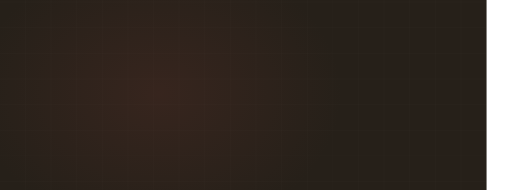
t = 0.00 s
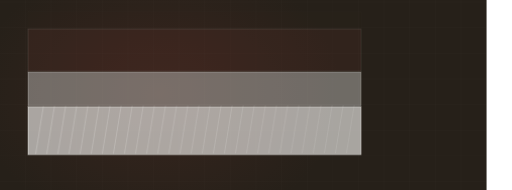
t = 1.90 s
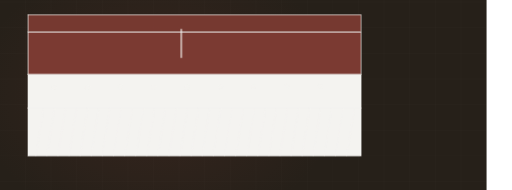
t = 3.47 s
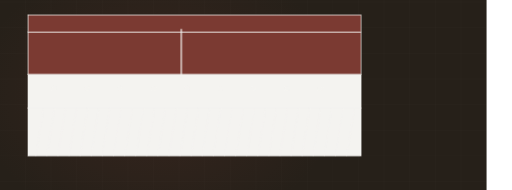
t = 4.68 s
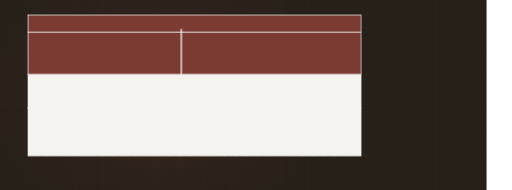
t = 6.60 s
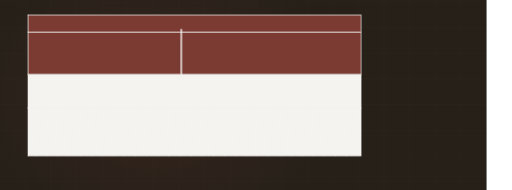
t = 8.63 s

The animated SVG that drew these frames (rendered in a browser with its animation timeline set to each time). Animation: 5 CSS @keyframes rules; frames cover the first 8.63 s, repeats indefinitely.

<svg xmlns="http://www.w3.org/2000/svg" viewBox="60 235 1200 445" width="1200" height="445" preserveAspectRatio="xMidYMid slice" role="img" aria-label="Concrete section"><defs><radialGradient id="glow"><stop offset="0%" stop-color="#7b3a32" stop-opacity=".20"/><stop offset="100%" stop-color="#7b3a32" stop-opacity="0"/></radialGradient></defs><style>.dw{stroke-dasharray:100;stroke-dashoffset:100;animation:dw 11.6s ease-in-out infinite}@keyframes dw{0%{stroke-dashoffset:100}24%{stroke-dashoffset:0}84%{stroke-dashoffset:0;opacity:1}95%{stroke-dashoffset:0;opacity:0}100%{stroke-dashoffset:100;opacity:0}}.dw2{stroke-dasharray:100;stroke-dashoffset:100;animation:dw 11.6s ease-in-out infinite}@keyframes dw{0%{stroke-dashoffset:100}24%{stroke-dashoffset:0}84%{stroke-dashoffset:0;opacity:1}95%{stroke-dashoffset:0;opacity:0}100%{stroke-dashoffset:100;opacity:0}}.rise{transform-origin:center bottom;animation:rs 11.6s ease-in-out infinite}@keyframes rs{0%,16%{transform:scaleY(0)}48%{transform:scaleY(1)}86%{transform:scaleY(1);opacity:.34}96%,100%{opacity:0}}.sweep{opacity:0;animation:sw 11.6s ease-in-out infinite}@keyframes sw{0%,46%{transform:translateX(0);opacity:0}52%{opacity:1}76%{transform:translateX(780px);opacity:1}84%,100%{opacity:0}}.st{opacity:0;animation:stg 11.6s ease-in-out infinite}@keyframes stg{0%,6%{opacity:0;transform:translateY(-8px)}24%{opacity:1;transform:translateY(0)}84%{opacity:1}95%,100%{opacity:0}}@media (prefers-reduced-motion: reduce){*{animation:none!important}.dw{stroke-dashoffset:0!important}[class]{opacity:1!important}}</style><rect width="1200" height="900" fill="#262019"/><line x1="0" y1="0" x2="0" y2="900" stroke="#f4f3f0" stroke-width="1" opacity=".028"/><line x1="60" y1="0" x2="60" y2="900" stroke="#f4f3f0" stroke-width="1" opacity=".028"/><line x1="120" y1="0" x2="120" y2="900" stroke="#f4f3f0" stroke-width="1" opacity=".028"/><line x1="180" y1="0" x2="180" y2="900" stroke="#f4f3f0" stroke-width="1" opacity=".028"/><line x1="240" y1="0" x2="240" y2="900" stroke="#f4f3f0" stroke-width="1" opacity=".028"/><line x1="300" y1="0" x2="300" y2="900" stroke="#f4f3f0" stroke-width="1" opacity=".028"/><line x1="360" y1="0" x2="360" y2="900" stroke="#f4f3f0" stroke-width="1" opacity=".028"/><line x1="420" y1="0" x2="420" y2="900" stroke="#f4f3f0" stroke-width="1" opacity=".028"/><line x1="480" y1="0" x2="480" y2="900" stroke="#f4f3f0" stroke-width="1" opacity=".028"/><line x1="540" y1="0" x2="540" y2="900" stroke="#f4f3f0" stroke-width="1" opacity=".028"/><line x1="600" y1="0" x2="600" y2="900" stroke="#f4f3f0" stroke-width="1" opacity=".028"/><line x1="660" y1="0" x2="660" y2="900" stroke="#f4f3f0" stroke-width="1" opacity=".028"/><line x1="720" y1="0" x2="720" y2="900" stroke="#f4f3f0" stroke-width="1" opacity=".028"/><line x1="780" y1="0" x2="780" y2="900" stroke="#f4f3f0" stroke-width="1" opacity=".028"/><line x1="840" y1="0" x2="840" y2="900" stroke="#f4f3f0" stroke-width="1" opacity=".028"/><line x1="900" y1="0" x2="900" y2="900" stroke="#f4f3f0" stroke-width="1" opacity=".028"/><line x1="960" y1="0" x2="960" y2="900" stroke="#f4f3f0" stroke-width="1" opacity=".028"/><line x1="1020" y1="0" x2="1020" y2="900" stroke="#f4f3f0" stroke-width="1" opacity=".028"/><line x1="1080" y1="0" x2="1080" y2="900" stroke="#f4f3f0" stroke-width="1" opacity=".028"/><line x1="1140" y1="0" x2="1140" y2="900" stroke="#f4f3f0" stroke-width="1" opacity=".028"/><line x1="1200" y1="0" x2="1200" y2="900" stroke="#f4f3f0" stroke-width="1" opacity=".028"/><line x1="0" y1="0" x2="1200" y2="0" stroke="#f4f3f0" stroke-width="1" opacity=".028"/><line x1="0" y1="60" x2="1200" y2="60" stroke="#f4f3f0" stroke-width="1" opacity=".028"/><line x1="0" y1="120" x2="1200" y2="120" stroke="#f4f3f0" stroke-width="1" opacity=".028"/><line x1="0" y1="180" x2="1200" y2="180" stroke="#f4f3f0" stroke-width="1" opacity=".028"/><line x1="0" y1="240" x2="1200" y2="240" stroke="#f4f3f0" stroke-width="1" opacity=".028"/><line x1="0" y1="300" x2="1200" y2="300" stroke="#f4f3f0" stroke-width="1" opacity=".028"/><line x1="0" y1="360" x2="1200" y2="360" stroke="#f4f3f0" stroke-width="1" opacity=".028"/><line x1="0" y1="420" x2="1200" y2="420" stroke="#f4f3f0" stroke-width="1" opacity=".028"/><line x1="0" y1="480" x2="1200" y2="480" stroke="#f4f3f0" stroke-width="1" opacity=".028"/><line x1="0" y1="540" x2="1200" y2="540" stroke="#f4f3f0" stroke-width="1" opacity=".028"/><line x1="0" y1="600" x2="1200" y2="600" stroke="#f4f3f0" stroke-width="1" opacity=".028"/><line x1="0" y1="660" x2="1200" y2="660" stroke="#f4f3f0" stroke-width="1" opacity=".028"/><line x1="0" y1="720" x2="1200" y2="720" stroke="#f4f3f0" stroke-width="1" opacity=".028"/><line x1="0" y1="780" x2="1200" y2="780" stroke="#f4f3f0" stroke-width="1" opacity=".028"/><line x1="0" y1="840" x2="1200" y2="840" stroke="#f4f3f0" stroke-width="1" opacity=".028"/><line x1="0" y1="900" x2="1200" y2="900" stroke="#f4f3f0" stroke-width="1" opacity=".028"/><ellipse cx="432" cy="455" rx="430" ry="330" fill="url(#glow)"/><rect class="st" x="126" y="488" width="780" height="112" fill="#f4f3f0" opacity="0.1" style="animation-delay:0.00s"/><rect class="st" x="126" y="488" width="780" height="112" fill="none" stroke="#f4f3f0" stroke-width="1.6" opacity=".35" style="animation-delay:0.00s"/><rect class="st" x="126" y="409" width="780" height="79" fill="#f4f3f0" opacity="0.2" style="animation-delay:0.34s"/><rect class="st" x="126" y="409" width="780" height="79" fill="none" stroke="#f4f3f0" stroke-width="1.6" opacity=".35" style="animation-delay:0.34s"/><rect class="st" x="126" y="310" width="780" height="99" fill="#7b3a32" opacity="0.34" style="animation-delay:0.68s"/><rect class="st" x="126" y="310" width="780" height="99" fill="none" stroke="#f4f3f0" stroke-width="1.6" opacity=".35" style="animation-delay:0.68s"/><rect class="st" x="126" y="270" width="780" height="40" fill="#7b3a32" opacity="0.46" style="animation-delay:1.02s"/><rect class="st" x="126" y="270" width="780" height="40" fill="none" stroke="#f4f3f0" stroke-width="1.6" opacity=".35" style="animation-delay:1.02s"/><circle class="st" cx="186" cy="442" r="6" fill="#f4f3f0" opacity=".55" style="animation-delay:1.50s"/><circle class="st" cx="264" cy="442" r="6" fill="#f4f3f0" opacity=".55" style="animation-delay:1.55s"/><circle class="st" cx="342" cy="442" r="6" fill="#f4f3f0" opacity=".55" style="animation-delay:1.60s"/><circle class="st" cx="420" cy="442" r="6" fill="#f4f3f0" opacity=".55" style="animation-delay:1.65s"/><circle class="st" cx="498" cy="442" r="6" fill="#f4f3f0" opacity=".55" style="animation-delay:1.70s"/><circle class="st" cx="576" cy="442" r="6" fill="#f4f3f0" opacity=".55" style="animation-delay:1.75s"/><circle class="st" cx="654" cy="442" r="6" fill="#f4f3f0" opacity=".55" style="animation-delay:1.80s"/><circle class="st" cx="732" cy="442" r="6" fill="#f4f3f0" opacity=".55" style="animation-delay:1.85s"/><circle class="st" cx="810" cy="442" r="6" fill="#f4f3f0" opacity=".55" style="animation-delay:1.90s"/><line class="st" x1="144" y1="600" x2="162" y2="488" stroke="#f4f3f0" stroke-width="1.3" opacity=".18" style="animation-delay:0.20s"/><line class="st" x1="170" y1="600" x2="188" y2="488" stroke="#f4f3f0" stroke-width="1.3" opacity=".18" style="animation-delay:0.21s"/><line class="st" x1="196" y1="600" x2="214" y2="488" stroke="#f4f3f0" stroke-width="1.3" opacity=".18" style="animation-delay:0.22s"/><line class="st" x1="222" y1="600" x2="240" y2="488" stroke="#f4f3f0" stroke-width="1.3" opacity=".18" style="animation-delay:0.24s"/><line class="st" x1="248" y1="600" x2="266" y2="488" stroke="#f4f3f0" stroke-width="1.3" opacity=".18" style="animation-delay:0.25s"/><line class="st" x1="274" y1="600" x2="292" y2="488" stroke="#f4f3f0" stroke-width="1.3" opacity=".18" style="animation-delay:0.26s"/><line class="st" x1="300" y1="600" x2="318" y2="488" stroke="#f4f3f0" stroke-width="1.3" opacity=".18" style="animation-delay:0.27s"/><line class="st" x1="326" y1="600" x2="344" y2="488" stroke="#f4f3f0" stroke-width="1.3" opacity=".18" style="animation-delay:0.28s"/><line class="st" x1="352" y1="600" x2="370" y2="488" stroke="#f4f3f0" stroke-width="1.3" opacity=".18" style="animation-delay:0.30s"/><line class="st" x1="378" y1="600" x2="396" y2="488" stroke="#f4f3f0" stroke-width="1.3" opacity=".18" style="animation-delay:0.31s"/><line class="st" x1="404" y1="600" x2="422" y2="488" stroke="#f4f3f0" stroke-width="1.3" opacity=".18" style="animation-delay:0.32s"/><line class="st" x1="430" y1="600" x2="448" y2="488" stroke="#f4f3f0" stroke-width="1.3" opacity=".18" style="animation-delay:0.33s"/><line class="st" x1="456" y1="600" x2="474" y2="488" stroke="#f4f3f0" stroke-width="1.3" opacity=".18" style="animation-delay:0.34s"/><line class="st" x1="482" y1="600" x2="500" y2="488" stroke="#f4f3f0" stroke-width="1.3" opacity=".18" style="animation-delay:0.36s"/><line class="st" x1="508" y1="600" x2="526" y2="488" stroke="#f4f3f0" stroke-width="1.3" opacity=".18" style="animation-delay:0.37s"/><line class="st" x1="534" y1="600" x2="552" y2="488" stroke="#f4f3f0" stroke-width="1.3" opacity=".18" style="animation-delay:0.38s"/><line class="st" x1="560" y1="600" x2="578" y2="488" stroke="#f4f3f0" stroke-width="1.3" opacity=".18" style="animation-delay:0.39s"/><line class="st" x1="586" y1="600" x2="604" y2="488" stroke="#f4f3f0" stroke-width="1.3" opacity=".18" style="animation-delay:0.40s"/><line class="st" x1="612" y1="600" x2="630" y2="488" stroke="#f4f3f0" stroke-width="1.3" opacity=".18" style="animation-delay:0.42s"/><line class="st" x1="638" y1="600" x2="656" y2="488" stroke="#f4f3f0" stroke-width="1.3" opacity=".18" style="animation-delay:0.43s"/><line class="st" x1="664" y1="600" x2="682" y2="488" stroke="#f4f3f0" stroke-width="1.3" opacity=".18" style="animation-delay:0.44s"/><line class="st" x1="690" y1="600" x2="708" y2="488" stroke="#f4f3f0" stroke-width="1.3" opacity=".18" style="animation-delay:0.45s"/><line class="st" x1="716" y1="600" x2="734" y2="488" stroke="#f4f3f0" stroke-width="1.3" opacity=".18" style="animation-delay:0.46s"/><line class="st" x1="742" y1="600" x2="760" y2="488" stroke="#f4f3f0" stroke-width="1.3" opacity=".18" style="animation-delay:0.48s"/><line class="st" x1="768" y1="600" x2="786" y2="488" stroke="#f4f3f0" stroke-width="1.3" opacity=".18" style="animation-delay:0.49s"/><line class="st" x1="794" y1="600" x2="812" y2="488" stroke="#f4f3f0" stroke-width="1.3" opacity=".18" style="animation-delay:0.50s"/><line class="st" x1="820" y1="600" x2="838" y2="488" stroke="#f4f3f0" stroke-width="1.3" opacity=".18" style="animation-delay:0.51s"/><line class="st" x1="846" y1="600" x2="864" y2="488" stroke="#f4f3f0" stroke-width="1.3" opacity=".18" style="animation-delay:0.52s"/><line class="st" x1="872" y1="600" x2="890" y2="488" stroke="#f4f3f0" stroke-width="1.3" opacity=".18" style="animation-delay:0.54s"/><path class="dw" d="M485,303 L485,415" pathLength="100" stroke="#f4f3f0" stroke-width="3.5" opacity=".8" style="animation-delay:1.9s"/></svg>
